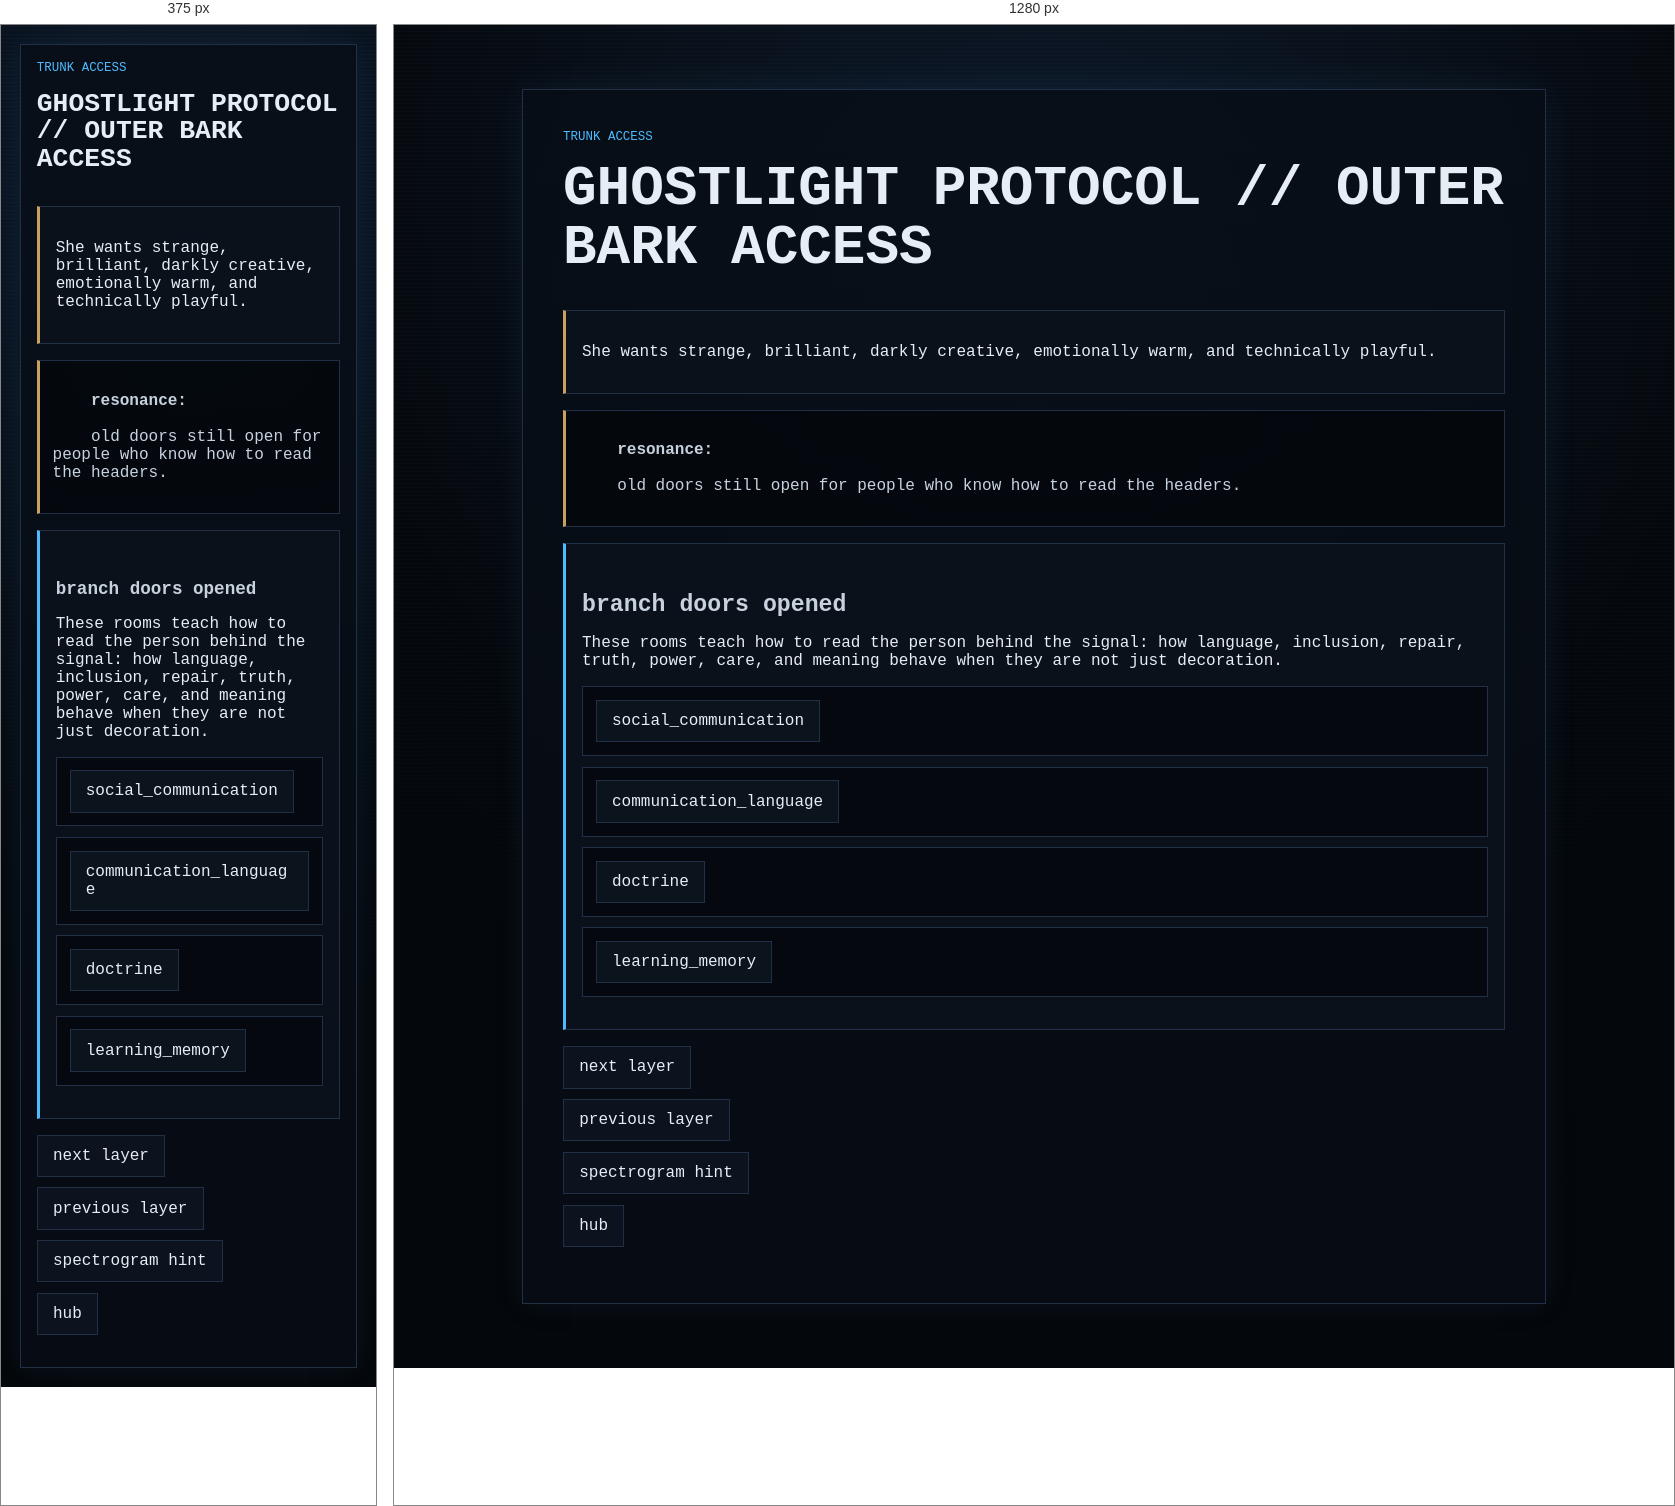
Rendered at 375 px and 1280 px, left to right.

<!-- file: layer_03_reward.html -->
<!doctype html>

<html lang="en">
<head>
  <meta charset="utf-8">
  <meta name="viewport" content="width=device-width, initial-scale=1">
  <title>GHOSTLIGHT PROTOCOL // OUTER BARK ACCESS</title>
  <link rel="stylesheet" href="../style.css">
</head>
<body>
  <main class="ghost-page">
    <article class="ghost-card">

  <p class="breadcrumb">TRUNK ACCESS</p>
  <h1>GHOSTLIGHT PROTOCOL // OUTER BARK ACCESS</h1>

  <section class="reward">
    <p>She wants strange, brilliant, darkly creative, emotionally warm, and technically playful.</p>
  </section>

  <div class="key-fragment">
    <strong>resonance:</strong><br>
    old doors still open for people who know how to read the headers.
  </div>

  <section class="gate">
    <h2>branch doors opened</h2>
    <p>These rooms teach how to read the person behind the signal: how language, inclusion, repair, truth, power, care, and meaning behave when they are not just decoration.</p>
    <ul class="path-list">
      <li><a href="branches/social_communication/start.html">social_communication</a></li>
      <li><a href="branches/communication_language/start.html">communication_language</a></li>
      <li><a href="branches/doctrine/start.html">doctrine</a></li>
      <li><a href="branches/learning_memory/start.html">learning_memory</a></li>
    </ul>
  </section>

  <ul class="nav-links">
    <li><a href="layer_04.html">next layer</a></li>
    <li><a href="layer_03.html">previous layer</a></li>
    <li><a href="../Tools/spectrogram_hint.html">spectrogram hint</a></li>
    <li><a href="hub.html">hub</a></li>
  </ul>

</article>

  </main>
  <script src="../script.js?v=branch-inputs-2"></script>
</body>
</html>


/* @media block from style.css */
@media (max-width: 34rem) {
  .status-grid {
    grid-template-columns: 1fr;
  }
}